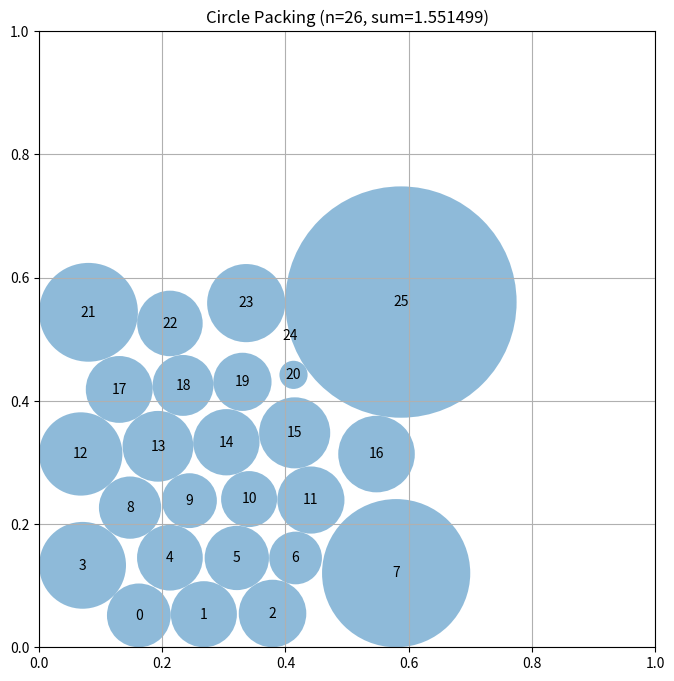

Recreate this plot in Python.
# EVOLVE-BLOCK-START
"""Population + force-relaxation constructor for packing 26 circles."""
import numpy as np

N = 26


def solve_radii(centers, iterations=200, init=None):
    """Gauss-Seidel max radii at fixed centers (feasible by construction)."""
    n = centers.shape[0]
    walls = np.minimum.reduce([
        centers[:, 0], centers[:, 1],
        1.0 - centers[:, 0], 1.0 - centers[:, 1]
    ])
    radii = walls.copy() if init is None else np.minimum(init, walls).copy()
    dist = np.linalg.norm(centers[:, None, :] - centers[None, :, :], axis=-1)
    np.fill_diagonal(dist, np.inf)
    for _ in range(iterations):
        prev = radii.copy()
        for i in range(n):
            radii[i] = max(0.0, min(walls[i], np.min(dist[i] - radii)))
        if np.max(np.abs(prev - radii)) < 1e-14:
            break
    return np.minimum(radii, walls)


def _hex_rows(counts, scale=1.0):
    """Staggered-row layout; spacing chosen so 5-wide rows fit."""
    pts = []
    m = max(counts)
    s = 1.0 / m * scale
    h = s * np.sqrt(3.0) / 2.0
    nrows = len(counts)
    if s + (nrows - 1) * h > 1.0:
        s = 1.0 / (m + (nrows - 1) * np.sqrt(3.0) / 2.0)
        h = s * np.sqrt(3.0) / 2.0
    r = s / 2.0
    for row, cnt in enumerate(counts):
        y = r + row * h
        off = r + (m - cnt) * s / 2.0 + (s / 2.0 if row % 2 else 0.0)
        off += (cnt - m) * s / 4.0 if row % 2 else 0.0
        for j in range(cnt):
            pts.append([off + j * s, y])
    return np.clip(np.array(pts), 0.002, 0.998)


def make_seeds():
    """Diverse structured seeds for the population."""
    seeds = [
        _hex_rows([4, 5, 4, 5, 4, 4]),
        _hex_rows([5, 4, 5, 4, 5, 3]),
        _hex_rows([4, 5, 4, 5, 5, 3]),
        _hex_rows([3, 5, 4, 5, 4, 5]),
        _hex_rows([5, 4, 5, 3, 5, 4]),
        _hex_rows([4, 4, 5, 5, 4, 4]),
    ]
    # jittered copies of the two best structures for diversity
    rng = np.random.default_rng(7)
    for base in (_hex_rows([4, 5, 4, 5, 4, 4]),
                 _hex_rows([5, 4, 5, 4, 5, 3])):
        for _ in range(4):
            seeds.append(np.clip(base + rng.normal(0, 0.02, base.shape),
                                 0.005, 0.995))
    return seeds


def force_relax(centers, rounds=60, eta=0.02):
    """
    Contact-driven relaxation: grow radii, then push overlapping pairs
    apart along their center-line normal, and pull wall-penetrating
    circles back inside. Forces are proportional to penetration depth,
    so a small step never destabilizes good contacts.
    """
    centers = centers.copy()
    n = centers.shape[0]
    radii = solve_radii(centers)
    best = (float(np.sum(radii)), centers.copy(), radii.copy())
    for t in range(rounds):
        step = eta * (1.0 - t / rounds) + 0.002
        radii = solve_radii(centers, iterations=60, init=radii)
        # pairwise overlap forces
        dvec = centers[:, None, :] - centers[None, :, :]
        dist = np.linalg.norm(dvec, axis=-1)
        np.fill_diagonal(dist, np.inf)
        overlap = radii[:, None] + radii[None, :] - dist
        np.fill_diagonal(overlap, -np.inf)
        force = np.zeros_like(centers)
        idx = np.argwhere(overlap > 0)
        for i, j in idx:
            if j <= i:
                continue
            pen = overlap[i, j]
            u = dvec[i, j] / dist[i, j]
            force[i] += 0.5 * step * pen * u
            force[j] -= 0.5 * step * pen * u
        # wall forces (also slightly push interior-limited circles inward)
        for i in range(n):
            x, y, r = centers[i, 0], centers[i, 1], radii[i]
            if r >= x - 1e-9:
                force[i, 0] += 0.3 * step * (r - x + 0.005)
            if r >= y - 1e-9:
                force[i, 1] += 0.3 * step * (r - y + 0.005)
            if r >= 1 - x - 1e-9:
                force[i, 0] -= 0.3 * step * (r - (1 - x) + 0.005)
            if r >= 1 - y - 1e-9:
                force[i, 1] -= 0.3 * step * (r - (1 - y) + 0.005)
        centers = np.clip(centers + force, 0.002, 0.998)
        radii = solve_radii(centers, iterations=40, init=radii)
        s = float(np.sum(radii))
        if s > best[0] + 1e-12:
            best = (s, centers.copy(), radii.copy())
    return best[1], best[2]


def hill_climb(centers, radii, deltas=(0.008, 0.002, 0.0005),
               sweeps=2, budget_evals=3000):
    """Fine coordinate + diagonal descent with warm-started solves."""
    centers = centers.copy()
    best_r = radii.copy()
    best_s = float(np.sum(best_r))
    evals = 0
    n = centers.shape[0]
    for delta in deltas:
        dd = delta / np.sqrt(2.0)
        moves = [(delta, 0), (-delta, 0), (0, delta), (0, -delta),
                 (dd, dd), (dd, -dd), (-dd, dd), (-dd, -dd)]
        for _ in range(sweeps):
            improved = False
            for i in range(n):
                for mx, my in moves:
                    if evals >= budget_evals:
                        break
                    evals += 1
                    cand = centers.copy()
                    cand[i, 0] = np.clip(cand[i, 0] + mx, 1e-4, 1 - 1e-4)
                    cand[i, 1] = np.clip(cand[i, 1] + my, 1e-4, 1 - 1e-4)
                    new_r = solve_radii(cand, iterations=50, init=best_r)
                    s = float(np.sum(new_r))
                    if s > best_s + 1e-10:
                        centers, best_r, best_s = cand, new_r, s
                        improved = True
            if not improved:
                break
    return centers, best_r


def construct_packing():
    """
    Construct 26 circles in a unit square maximizing the sum of radii.

    Returns (centers, radii, sum_of_radii).
    """
    best = None
    for seed in make_seeds():
        c, r = force_relax(seed, rounds=50)
        s = float(np.sum(r))
        if best is None or s > best[0]:
            best = (s, c, r)
    # Refine the winner thoroughly
    centers, radii = hill_climb(best[1], best[2])
    radii = solve_radii(centers, iterations=200)
    # one more relax->climb cycle (shift -> resolve -> shift)
    centers, radii = force_relax(centers, rounds=20)
    centers, radii = hill_climb(centers, radii,
                                deltas=(0.002, 0.001, 0.0003), sweeps=2)
    radii = solve_radii(centers, iterations=250)
    sum_radii = float(np.sum(radii))
    return centers, radii, sum_radii
# EVOLVE-BLOCK-END


# This part remains fixed (not evolved)
def run_packing():
    """Run the circle packing constructor for n=26"""
    centers, radii, sum_radii = construct_packing()
    return centers, radii, sum_radii


def visualize(centers, radii):
    """
    Visualize the circle packing

    Args:
        centers: np.array of shape (n, 2) with (x, y) coordinates
        radii: np.array of shape (n) with radius of each circle
    """
    import matplotlib.pyplot as plt
    from matplotlib.patches import Circle

    fig, ax = plt.subplots(figsize=(8, 8))

    # Draw unit square
    ax.set_xlim(0, 1)
    ax.set_ylim(0, 1)
    ax.set_aspect("equal")
    ax.grid(True)

    # Draw circles
    for i, (center, radius) in enumerate(zip(centers, radii)):
        circle = Circle(center, radius, alpha=0.5)
        ax.add_patch(circle)
        ax.text(center[0], center[1], str(i), ha="center", va="center")

    plt.title(f"Circle Packing (n={len(centers)}, sum={sum(radii):.6f})")
    plt.show()


if __name__ == "__main__":
    centers, radii, sum_radii = run_packing()
    print(f"Sum of radii: {sum_radii}")
    # AlphaEvolve improved this to 2.635

    # Uncomment to visualize:
    visualize(centers, radii)
